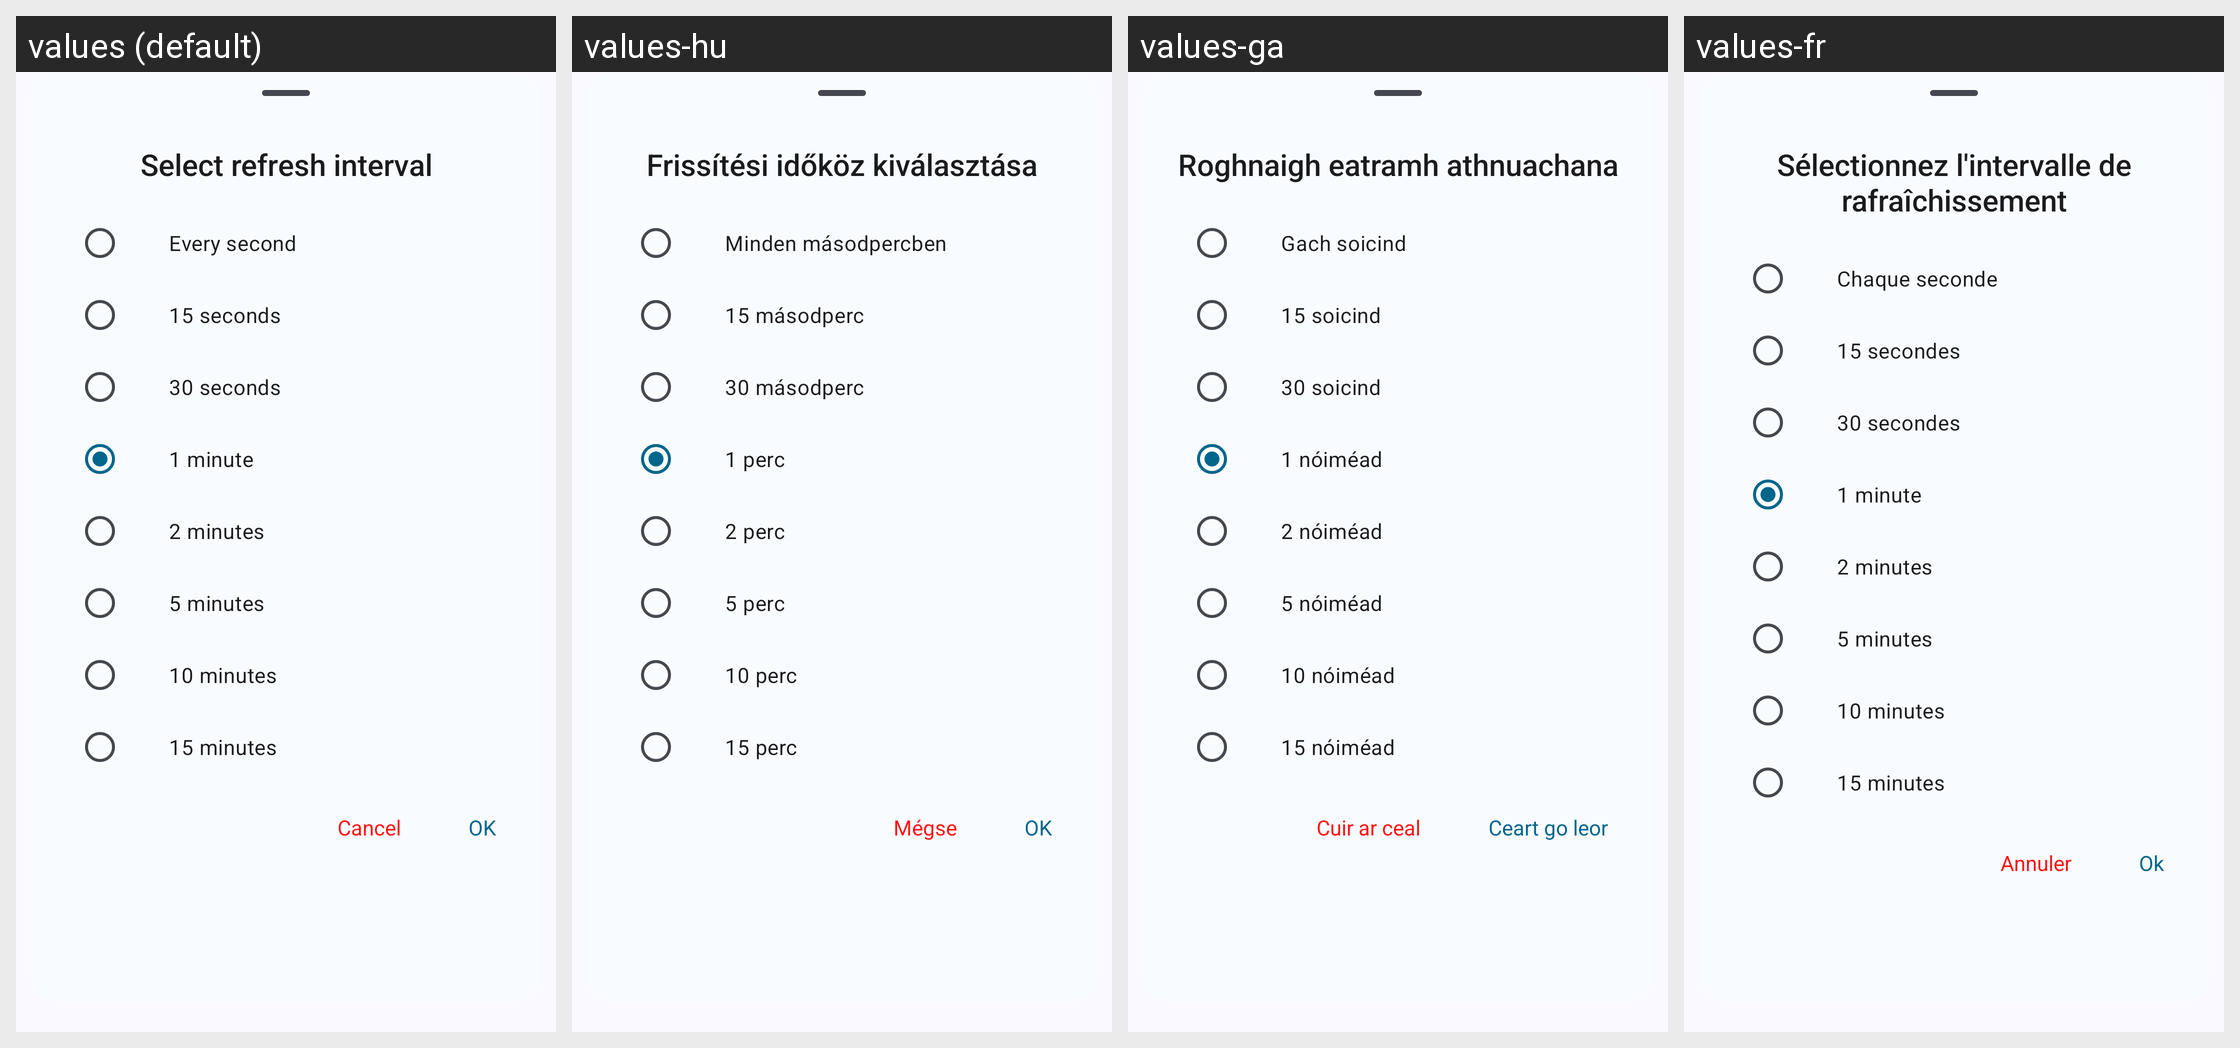

The same Android screen rendered under several of its app's locales, left to right. List the strings drawn on it with the default value and each locale's translation.
Android screen res/layout/layout_notification_refresh_interval.xml rendered under 4 locales, left to right: values (default), values-hu, values-ga, values-fr. Device: Nexus 5 (rendered at 1080×1920; each locale shown at half size, 540×960, under a caption strip naming it); theme Theme.DataMonitor.
Other locales in the repository, not shown: values-ar, values-bho, values-cs, values-de, values-es, values-et, values-hi, values-ia, values-in, values-it, values-iw, values-ja, values-ko, values-ml, values-mr, values-ms, values-nb-rNO, values-nl, values-ota, values-pl, values-pt, values-pt-rBR, values-ro, values-ru, values-ta, values-tr, values-uk, values-uz, values-vi, values-zh-rCN, values-zh-rTW.
Strings drawn on this screen, with the default value and each locale's value (text and hints the layout hard-codes, and strings that could not be matched under every locale, appear in the picture but are not listed):

title_refresh_interval
  values: Select refresh interval
  values-hu: Frissítési időköz kiválasztása
  values-ga: Roghnaigh eatramh athnuachana
  values-fr: Sélectionnez l'intervalle de rafraîchissement

option_1_sec
  values: Every second
  values-hu: Minden másodpercben
  values-ga: Gach soicind
  values-fr: Chaque seconde

option_15_sec
  values: 15 seconds
  values-hu: 15 másodperc
  values-ga: 15 soicind
  values-fr: 15 secondes

option_30_sec
  values: 30 seconds
  values-hu: 30 másodperc
  values-ga: 30 soicind
  values-fr: 30 secondes

option_1_min
  values: 1 minute
  values-hu: 1 perc
  values-ga: 1 nóiméad
  values-fr: 1 minute

option_2_min
  values: 2 minutes
  values-hu: 2 perc
  values-ga: 2 nóiméad
  values-fr: 2 minutes

option_5_min
  values: 5 minutes
  values-hu: 5 perc
  values-ga: 5 nóiméad
  values-fr: 5 minutes

option_10_min
  values: 10 minutes
  values-hu: 10 perc
  values-ga: 10 nóiméad
  values-fr: 10 minutes

option_15_min
  values: 15 minutes
  values-hu: 15 perc
  values-ga: 15 nóiméad
  values-fr: 15 minutes

action_cancel
  values: Cancel
  values-hu: Mégse
  values-ga: Cuir ar ceal
  values-fr: Annuler

action_ok
  values: OK
  values-hu: OK
  values-ga: Ceart go leor
  values-fr: Ok
